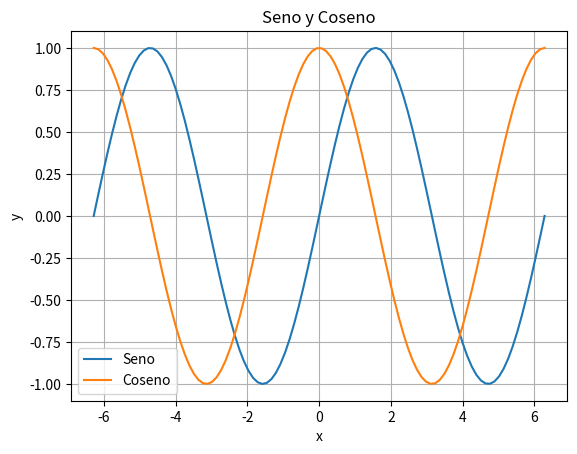
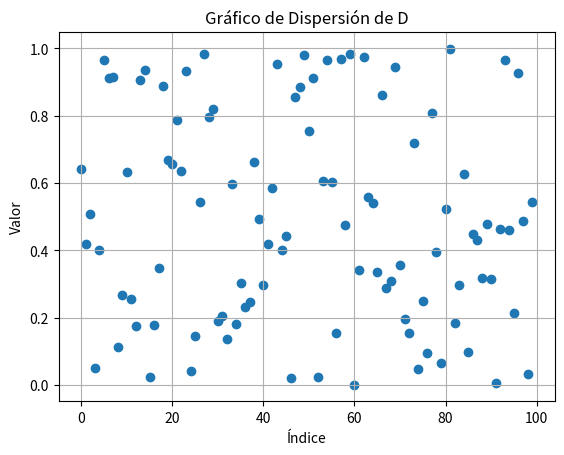
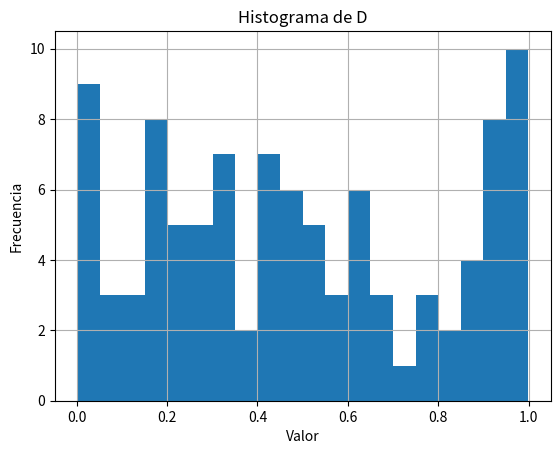

Write the Python code that produced these figures, in order. (Note: this script raises an exception after producing the figures.)
import numpy as np

import matplotlib.pyplot as plt

# 1. Creación y Manipulación de Arrays
A = np.arange(1, 16).reshape(3, 5)
print("Array A:\n", A)

# 2. Operaciones Básicas
suma = np.sum(A)
media = np.mean(A)
producto = np.prod(A)
print("Suma de A:", suma)
print("Media de A:", media)
print("Producto de A:", producto)

# 3. Acceso y Slicing
segundo_tercer_elemento_segunda_fila = A[1, 1:3]
print("Segundo y tercer elemento de la segunda fila de A:", segundo_tercer_elemento_segunda_fila)

# 4. Indexación Booleana
B = A[A > 7]
print("Array B con elementos de A mayores que 7:\n", B)

# 5. Álgebra Lineal
C = np.random.randint(1, 10, size=(3, 3))
determinante_C = np.linalg.det(C)
inversa_C = np.linalg.inv(C)
print("Matriz C:\n", C)
print("Determinante de C:", determinante_C)
print("Inversa de C:\n", inversa_C)

# 6. Estadísticas con NumPy
D = np.random.rand(100)
max_D = np.max(D)
min_D = np.min(D)
media_D = np.mean(D)
std_D = np.std(D)
print("Array D:\n", D)
print("Máximo de D:", max_D)
print("Mínimo de D:", min_D)
print("Media de D:", media_D)
print("Desviación estándar de D:", std_D)

# 7. Gráfico Básico
x = np.linspace(-2 * np.pi, 2 * np.pi, 100)
y_sin = np.sin(x)
y_cos = np.cos(x)
plt.figure()
plt.plot(x, y_sin, label='Seno')
plt.plot(x, y_cos, label='Coseno')
plt.legend()
plt.title("Seno y Coseno")
plt.xlabel("x")
plt.ylabel("y")
plt.grid(True)
plt.show()

# 8. Gráficos de Dispersión
plt.figure()
plt.scatter(range(len(D)), D)
plt.title("Gráfico de Dispersión de D")
plt.xlabel("Índice")
plt.ylabel("Valor")
plt.grid(True)
plt.show()

# 9. Histogramas
plt.figure()
plt.hist(D, bins=20)
plt.title("Histograma de D")
plt.xlabel("Valor")
plt.ylabel("Frecuencia")
plt.grid(True)
plt.show()

# 10. Manipulación de Imágenes con Matplotlib
import matplotlib.image as mpimg

# Lee una imagen (asegúrate de tener una imagen en el mismo directorio o proporciona la ruta correcta)
img = mpimg.imread('ruta/a/tu/imagen.jpg')
img_gray = np.dot(img[..., :3], [0.2989, 0.5870, 0.1140])

plt.figure()
plt.subplot(1, 2, 1)
plt.imshow(img)
plt.title("Imagen Original")
plt.axis('off')

plt.subplot(1, 2, 2)
plt.imshow(img_gray, cmap='gray')
plt.title("Imagen en Escala de Grises")
plt.axis('off')

plt.show()